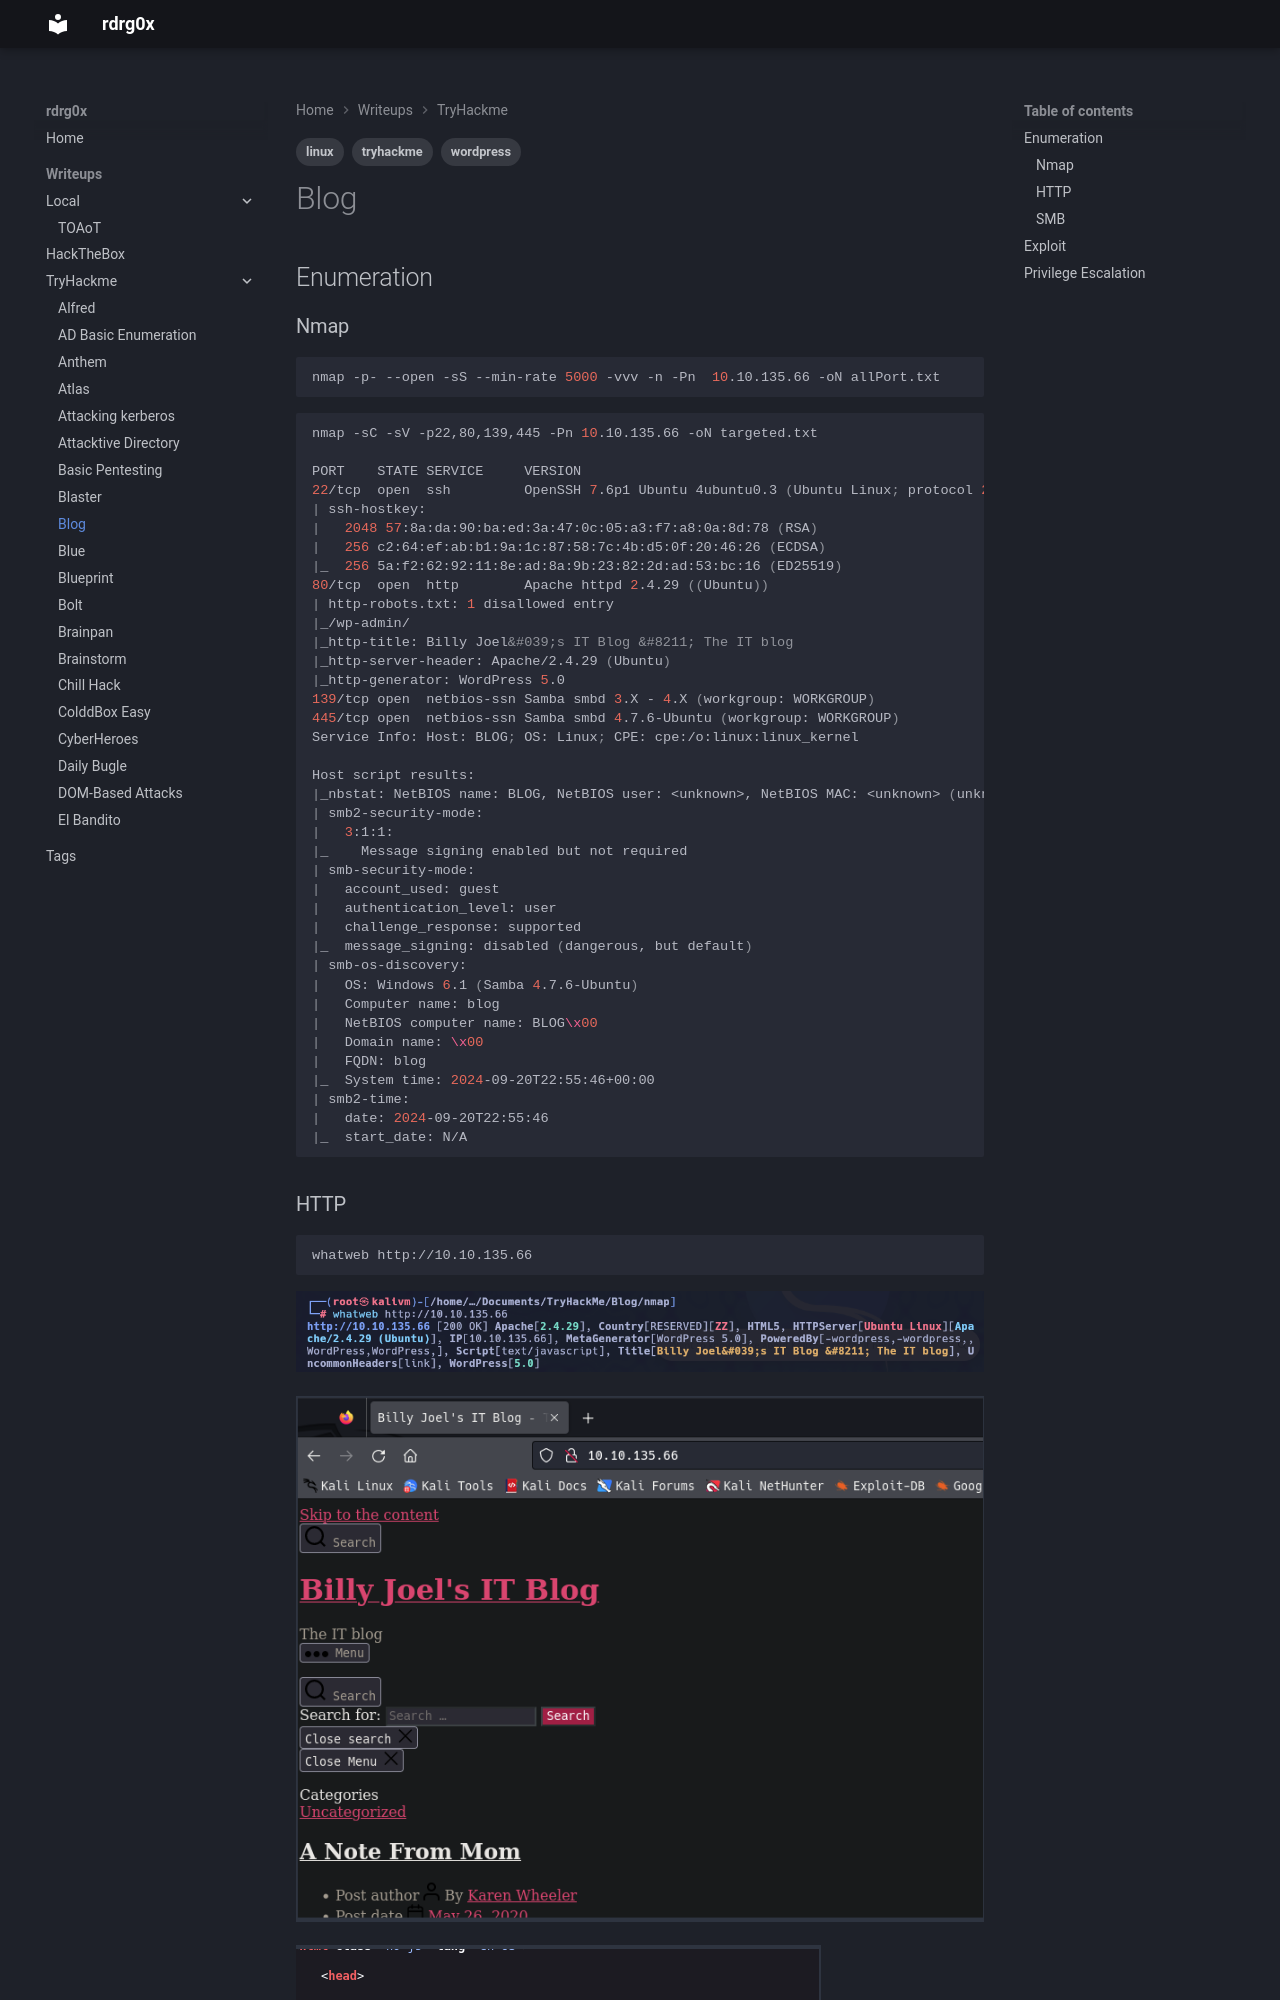

repository: rdrgox/wrtiteups · page: TryHackMe/blog/index.html · generator: mkdocs

---
tags: 
    - tryhackme
    - linux
    - wordpress
---

# Blog

## Enumeration

### Nmap

```bash
nmap -p- --open -sS --min-rate 5000 -vvv -n -Pn  10.10.135.66 -oN allPort.txt
```

```bash
nmap -sC -sV -p22,80,139,445 -Pn 10.10.135.66 -oN targeted.txt
